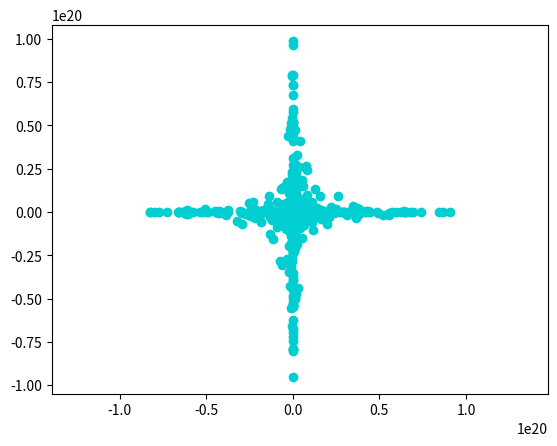
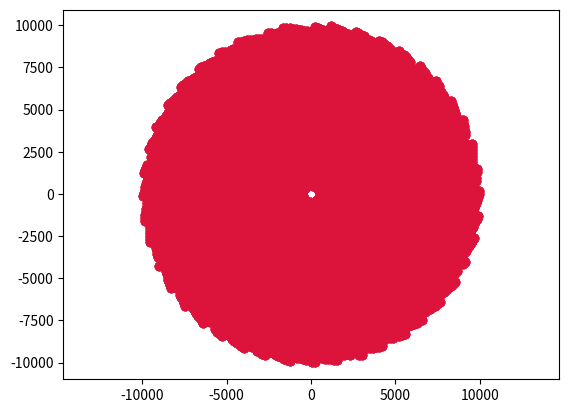
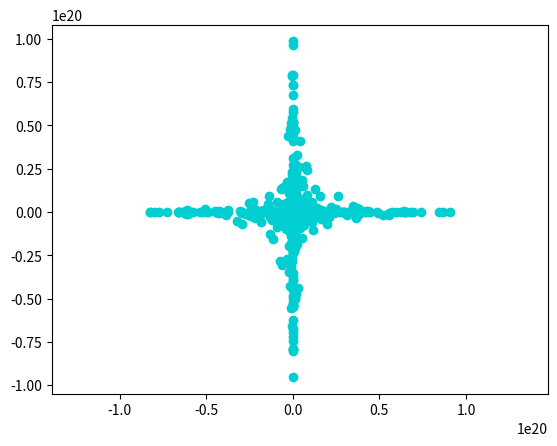

The script that saved these images, in order:
import matplotlib.pyplot as plt
from math import sqrt
import math

def is_prime(n):
    x = [p for p in range(2, n+1) if 0 not in [p % d for d in range(2, int(sqrt(p)) + 1)]]
    print(x)
    return x

primesList = is_prime(100000)

pr = []
heshu = []
ziranshu = []
x = []
y = []
x1 = []
y1 = []
x2 = []
y2 = []

for i in range(500,10000):
    if i in primesList:
        x.append((i*math.cos(i))*(i*math.cos(i)))  # 平方
        y.append((i*math.sin(i))*(i*math.sin(i)))
    else:
        x1.append(i * math.cos(i))
        y1.append(i * math.sin(i))
    x2.append(i * math.cos(i))
    y2.append(i * math.sin(i))

for i in range(500,10000):
    if i in primesList:
        x.append((i*math.cos(i))*(i*math.cos(i))*(i*math.cos(i)))  # 立方
        y.append((i*math.sin(i))*(i*math.sin(i))*(i*math.sin(i)))
    else:
        x1.append(i * math.cos(i))
        y1.append(i * math.sin(i))
    x2.append(i * math.cos(i))
    y2.append(i * math.sin(i))

for i in range(500,10000):
    if i in primesList:
        x.append((i*math.cos(i))*(i*math.cos(i))*(i*math.cos(i))*(i*math.cos(i))) # 四次方
        y.append((i*math.sin(i))*(i*math.sin(i))*(i*math.sin(i))*(i*math.sin(i)))
    else:
        x1.append(i * math.cos(i))
        y1.append(i * math.sin(i))
    x2.append(i * math.cos(i))
    y2.append(i * math.sin(i))
for i in range(500,10000):
    if i in primesList:
        x.append((i*math.cos(i))*(i*math.cos(i))*(i*math.cos(i))*(i*math.cos(i))*(i*math.cos(i))) # 五次方
        y.append((i*math.sin(i))*(i*math.sin(i))*(i*math.sin(i))*(i*math.sin(i))*(i*math.sin(i)))
    else:
        x1.append(i * math.cos(i))
        y1.append(i * math.sin(i))
    x2.append(i * math.cos(i))
    y2.append(i * math.sin(i))
colors1 = '#00CED1'
colors2 = '#DC143C'
plt.figure()
plt.scatter(x, y,c=colors1)
plt.axis('equal')
plt.show()
plt.figure()
plt.scatter(x1, y1,c=colors2)
plt.axis('equal')
plt.show()
plt.figure()
plt.scatter(x1, y1,c=colors2)
plt.scatter(x, y,c=colors1)
plt.axis('equal')
plt.show()
